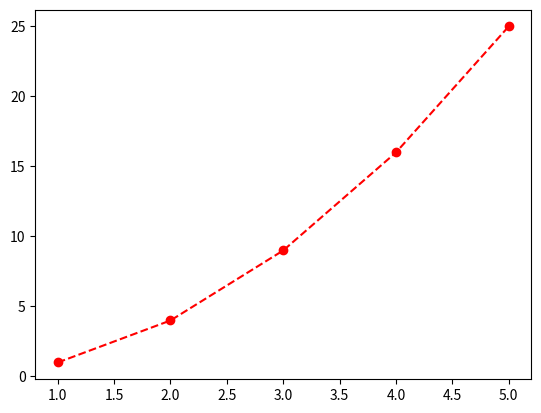

The matplotlib source for this figure:
import matplotlib.pyplot as plt

#x = [0, 5, 10]
#y = [0, 50, 100]

##plt.plot(x, y)
#plt.show()

def display(x, y):
  #plt.plot(x, y)#solid line
  #plt.plot(x, y, 'o')   # will display circle markers
  #plt.plot(x, y, 's')   # will display square markers
  #plt.plot(x, y, 'o-')  # will display circle markers with a solid line
  #plt.plot(x, y, 'o--') # will display circle markers with a dashed line
  #plt.plot(x, y, 'o:')  # will display circle markers with a dotted line
  #plt.plot(x, y, 'yo')   # will display yellow markers
  plt.plot(x, y, 'ro--') # will display a red dashed line
  plt.show()



def run():
  x = [1,2,3,4,5]
  y = [1, 4, 9, 16, 25]

  display(x, y)

run()